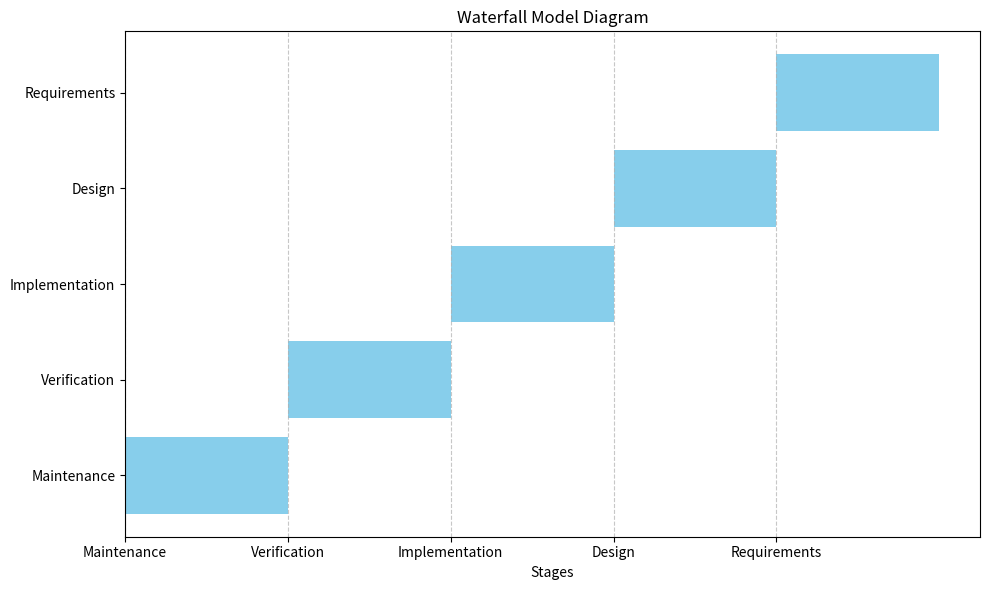

Write the Python code that produced this figure.
import matplotlib.pyplot as plt

def draw_waterfall_model():
    # Define the stages of the waterfall model
    stages = [
        "Maintenance",
        "Verification",
        "Implementation",
        "Design",
        "Requirements"
    ]
    
    # Define the number of stages
    num_stages = len(stages)

    # Create a figure and axis
    fig, ax = plt.subplots(figsize=(10, 6))

    # Create a bar for each stage
    for i, stage in enumerate(stages):
        ax.barh(stage, 1, left=i, color='skyblue')

    # Set the x-ticks to represent the stages
    ax.set_xticks(range(num_stages))
    ax.set_xticklabels(stages)

    # Set labels and title
    ax.set_xlabel("Stages")
    ax.set_title("Waterfall Model Diagram")

    # Show the grid for better visualization
    plt.grid(axis='x', linestyle='--', alpha=0.7)

    # Show the diagram
    plt.tight_layout()
    plt.show()

# Call the function to draw the waterfall model
draw_waterfall_model()
